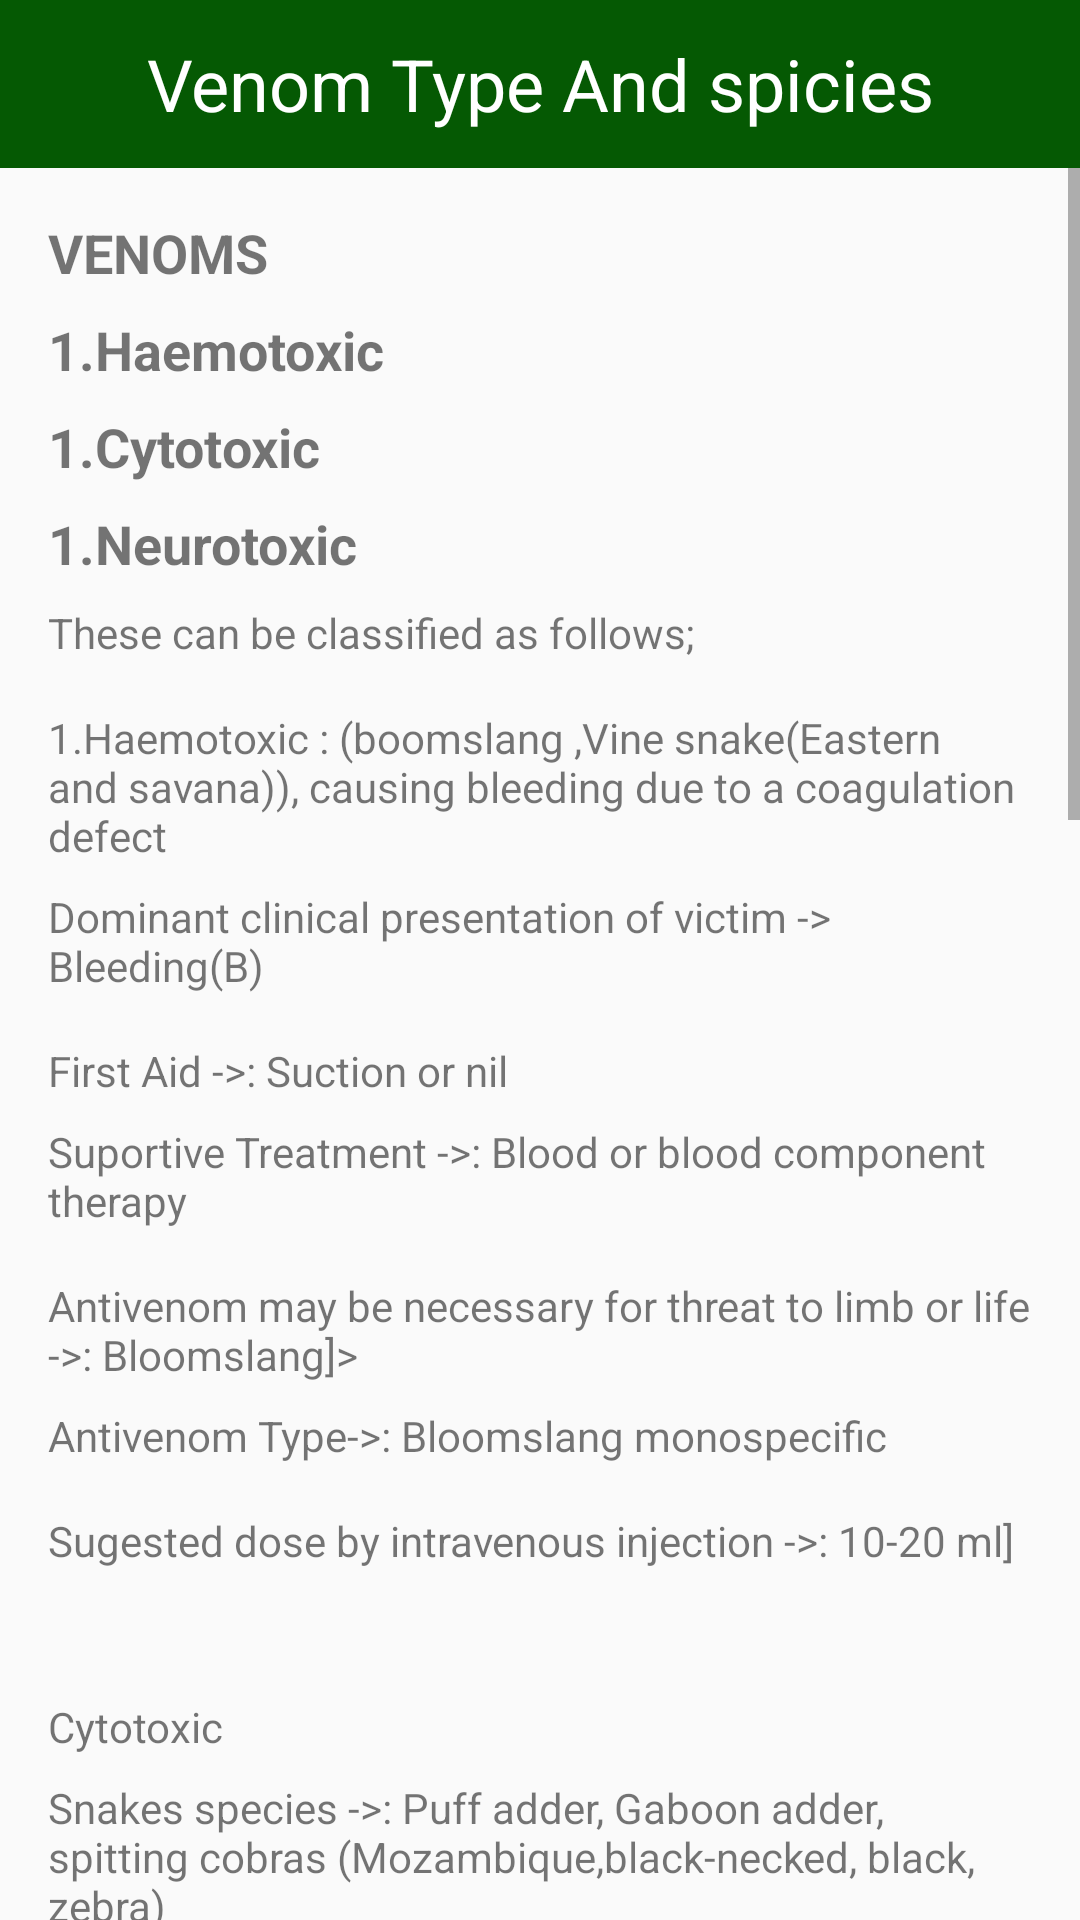

The Android layout XML behind this screen, and the referenced resources:
<!-- AndroidManifest.xml: application theme Theme.AppCompat.Light.NoActionBar -->
<!-- res/layout/venomousfirsaid.xml -->
<?xml version="1.0" encoding="utf-8"?>
<LinearLayout xmlns:android="http://schemas.android.com/apk/res/android"
    xmlns:tools="http://schemas.android.com/tools"
    android:layout_width="match_parent"
    android:layout_height="match_parent"
    android:orientation="vertical">
    <androidx.appcompat.widget.Toolbar
        android:layout_width="match_parent"
        android:layout_height="wrap_content"
        android:background="@color/light_green">
        <TextView
            android:layout_width="wrap_content"
            android:layout_height="wrap_content"
            android:text="@string/stepfirst"
            android:textSize="24sp"
            android:textColor="@color/white"
            android:layout_gravity="center_horizontal"
            />
    </androidx.appcompat.widget.Toolbar>
    <ScrollView
        android:layout_width="match_parent"
        android:layout_height="wrap_content">

        <LinearLayout
            android:layout_width="match_parent"
            android:layout_height="wrap_content"
            android:orientation="vertical"
            android:padding="16dp">
            <TextView
                android:layout_width="match_parent"
                android:layout_height="wrap_content"
                android:text="@string/stepfirst2"
                android:textStyle="bold"
                android:textSize="18sp"
                android:layout_marginBottom="8dp"/>

            <TextView
                android:layout_width="match_parent"
                android:layout_height="wrap_content"
                android:text="@string/stepfirst10"
                android:textStyle="bold"
                android:textSize="18sp"
                android:layout_marginBottom="8dp"/>
            <TextView
                android:layout_width="match_parent"
                android:layout_height="wrap_content"
                android:text="@string/stepfirst11"
                android:textStyle="bold"
                android:textSize="18sp"
                android:layout_marginBottom="8dp"/>
            <TextView
                android:layout_width="match_parent"
                android:layout_height="wrap_content"
                android:text="@string/stepfirst12"
                android:textStyle="bold"
                android:textSize="18sp"
                android:layout_marginBottom="8dp"/>

            <TextView
            android:layout_width="match_parent"
            android:layout_height="wrap_content"
            android:text="@string/stepfirst4"/>

            <TextView
            android:layout_width="match_parent"
            android:layout_height="wrap_content"
            android:text="@string/stepfirst5"
            android:layout_marginTop="16dp"
            android:layout_marginBottom="8dp"/>

            <TextView
            android:layout_width="match_parent"
            android:layout_height="wrap_content"
            android:text="@string/stepfirst7"/>

            <TextView
            android:layout_width="match_parent"
            android:layout_height="wrap_content"
            android:text="@string/stepfirst8"
            android:layout_marginTop="16dp"
            android:layout_marginBottom="8dp"/>

            <TextView
                android:layout_width="match_parent"
            android:layout_height="wrap_content"
            android:text="@string/sdfg"/>

            <TextView
            android:layout_width="match_parent"
            android:layout_height="wrap_content"
            android:text="@string/sdfghj"
            android:layout_marginTop="16dp"
            android:layout_marginBottom="8dp"/>

            <TextView
            android:layout_width="match_parent"
            android:layout_height="wrap_content"
            android:text="@string/hhhhh"/>

            <TextView
            android:layout_width="match_parent"
            android:layout_height="wrap_content"
            android:text="@string/ffgg"
            android:layout_marginTop="16dp"
            android:layout_marginBottom="8dp"/>

            <TextView
            android:layout_width="match_parent"
            android:layout_height="wrap_content"
            android:text=""/>

            <TextView
            android:layout_width="match_parent"
            android:layout_height="wrap_content"
            android:text="@string/ujjbbbnm"
            android:layout_marginTop="16dp"
            android:layout_marginBottom="8dp"/>
           <TextView
            android:layout_width="match_parent"
            android:layout_height="wrap_content"
            android:text="@string/fddfsf"/>

            <TextView
            android:layout_width="match_parent"
            android:layout_height="wrap_content"
            android:text="@string/eru"/>

            <TextView
            android:layout_width="match_parent"
            android:layout_height="wrap_content"
            android:text="@string/dfv"
            android:layout_marginTop="16dp"
            android:layout_marginBottom="8dp"/>

            <TextView
            android:layout_width="match_parent"
            android:layout_height="wrap_content"
            android:text="@string/sdfgv"
            tools:ignore="VisualLintLongText" />

            <TextView
            android:layout_width="match_parent"
            android:layout_height="wrap_content"
            android:text="@string/dfg"
            android:layout_marginTop="16dp"
            android:layout_marginBottom="8dp"/>

            <TextView
            android:layout_width="match_parent"
            android:layout_height="wrap_content"
            android:text="@string/dfghjh"/>

            <TextView
            android:layout_width="match_parent"
            android:layout_height="wrap_content"
            android:text="@string/fvbn"
            android:layout_marginTop="16dp"
            android:layout_marginBottom="8dp"/>

            <TextView
            android:layout_width="match_parent"
            android:layout_height="wrap_content"
            android:text="@string/ghhgjg"/>

            <TextView
            android:layout_width="match_parent"
            android:layout_height="wrap_content"
            android:text="@string/vbn"
            android:layout_marginTop="16dp"
            android:layout_marginBottom="8dp"/>

            <TextView
            android:layout_width="match_parent"
            android:layout_height="wrap_content"
            android:text=""/>

            <TextView
            android:layout_width="match_parent"
            android:layout_height="wrap_content"
            android:text="@string/gghfjk"
            android:layout_marginTop="16dp"
            android:layout_marginBottom="8dp"/>
            <TextView
            android:layout_width="match_parent"
            android:layout_height="wrap_content"
            android:text="@string/ggfgfg"
            tools:ignore="VisualLintLongText" />

            <TextView
            android:layout_width="match_parent"
            android:layout_height="wrap_content"
            android:text=""
            android:layout_marginTop="16dp"
            android:layout_marginBottom="8dp"/>

            <TextView
            android:layout_width="match_parent"
            android:layout_height="wrap_content"
            android:text="@string/jklkjgfds"
            tools:ignore="VisualLintLongText" />
            <TextView
            android:layout_width="match_parent"
            android:layout_height="wrap_content"
            android:text="@string/sfdfd"
            android:layout_marginTop="16dp"
            android:layout_marginBottom="8dp"/>

            <TextView
            android:layout_width="match_parent"
            android:layout_height="wrap_content"
            android:text="@string/ffgdffh"/>

            <TextView
            android:layout_width="match_parent"
            android:layout_height="wrap_content"
            android:text="@string/dfdffg"
            android:layout_marginTop="16dp"
            android:layout_marginBottom="8dp"/>
            <TextView
            android:layout_width="match_parent"
            android:layout_height="wrap_content"
            android:text="@string/vfvfbv"/>

            <TextView
            android:layout_width="match_parent"
            android:layout_height="wrap_content"
            android:text=""
            android:layout_marginTop="16dp"
            android:layout_marginBottom="8dp"/>

            <TextView
            android:layout_width="match_parent"
            android:layout_height="wrap_content"
            android:text="@string/dgfg"/>

            <TextView
            android:layout_width="match_parent"
            android:layout_height="wrap_content"
            android:text="@string/dfgbvn"
            android:layout_marginTop="16dp"
            android:layout_marginBottom="8dp"/>

            <TextView
            android:layout_width="match_parent"
            android:layout_height="wrap_content"
            android:text="@string/bvbvnbv"
                tools:ignore="VisualLintLongText" />
        </LinearLayout>
    </ScrollView>

</LinearLayout>
<!-- resources referenced by this layout -->
<resources>
  <color name="light_green">#055903</color>
  <color name="white">#FFFFFFFF</color>
  <string name="bvbvnbv">*Polyvalent antivenom is effective against the bites of the mambas ,cobras,puff adder and Gaboon adder. A test dose of antvenom is not indicated</string>
  <string name="dfdffg">Antivenom type-&gt;: Polyvalent</string>
  <string name="dfg">First Aid -&gt;: Suction or nil</string>
  <string name="dfgbvn">*Some authorities prefer keeping the bitten limb at heart level</string>
  <string name="dfghjh">Suportive Treatment -&gt;: intravenous fluids Elevate bitten limb</string>
  <string name="dfv">Snakes species -&gt;: Puff adder, Gaboon adder, spitting cobras (Mozambique,black-necked, black, zebra)</string>
  <string name="dgfg">*Sunction is of minimal benefit but reassuring to the patient.</string>
  <string name="eru">These can be classified as follows;</string>
  <string name="fddfsf">Snakes species -&gt;: Puff adder, Gaboon adder, spitting cobras (Mozambique,black-necked, black, zebra)</string>
  <string name="ffgdffh">Antivenom may be necessary for threat to limb or life-&gt;: All spicies</string>
  <string name="ffgg">Sugested dose by intravenous injection -&gt;: 10-20 ml]</string>
  <string name="fvbn">Antivenom may be necessary for threat to limb or life -&gt;: Puff adder and spitting cobras, Gaboon adder</string>
  <string name="ggfgfg">(cobras,mambas (green and black), non spitting cobras) -&gt; causing paralysis of the muscles including those requid for swallowing &amp; respiration.</string>
  <string name="gghfjk">Neurotoxic</string>
  <string name="ghhgjg">Antivenom Type-&gt;: Polyvalent]</string>
  <string name="hhhhh">Antivenom Type-&gt;: Bloomslang monospecific</string>
  <string name="jklkjgfds">First Aid – &gt;: Sunction oil . Non spitting cobras : preasure immobilization or arterial tourniquet. Mambas : arteriaj tourquet.Polyvalent antivenoms for the triad of perioral Artificial respiration may be necessary</string>
  <string name="sdfg">Suportive Treatment -&gt;: Blood or blood component therapy</string>
  <string name="sdfghj">Antivenom may be necessary for threat to limb or life -&gt;: Bloomslang]&gt;</string>
  <string name="sdfgv">Cause extensive painful swelling around the site of the bite with possible tissue destruction, Bleeding may occur in puff adder</string>
  <string name="sfdfd">Supportive treatment-&gt;: Oxgen by mask or ventilation,Protect the airway</string>
  <string name="stepfirst">Venom Type And spicies</string>
  <string name="stepfirst10">1.Haemotoxic</string>
  <string name="stepfirst11">1.Cytotoxic</string>
  <string name="stepfirst12">1.Neurotoxic</string>
  <string name="stepfirst2">VENOMS </string>
  <string name="stepfirst4">These can be classified as follows;</string>
  <string name="stepfirst5">1.Haemotoxic : (boomslang ,Vine snake(Eastern and savana)), causing bleeding due to a coagulation defect</string>
  <string name="stepfirst7">Dominant clinical presentation of victim -&gt; Bleeding(B)</string>
  <string name="stepfirst8">First Aid -&gt;: Suction or nil</string>
  <string name="ujjbbbnm">Cytotoxic</string>
  <string name="vbn">Sugested dose by intravenous injection -&gt;: 50 ml puff adder and spitting cobras and 200ml Gaboon adder</string>
  <string name="vfvfbv">80 ml (40 – 200ml) small doses may lead to a recurrence of symotoms</string>
</resources>
